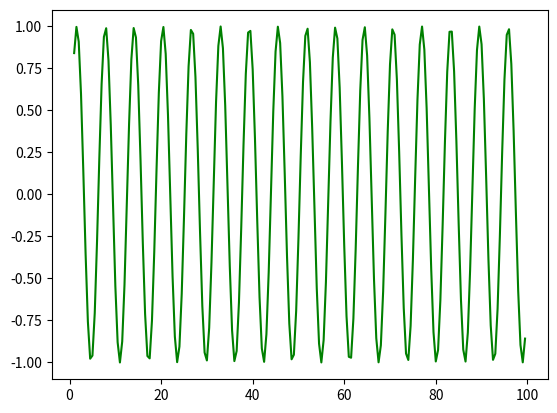
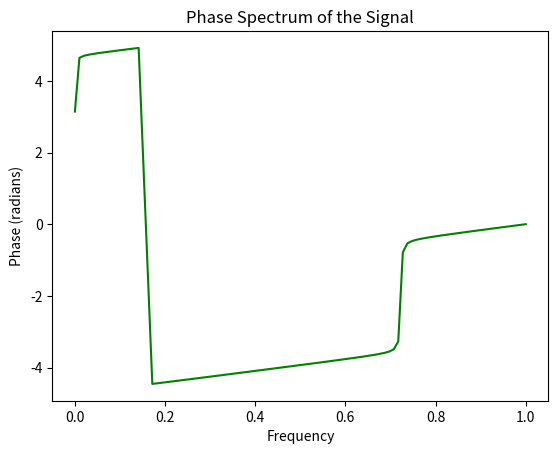

Generate these figures, in order, with matplotlib:
# importing modules
import numpy
from matplotlib import pyplot

# assigning time values of the signal
# initial time period, final time period and phase angle
signalTime = numpy.arange(1, 100, 0.5)

# getting the amplitude of the signal
signalAmplitude = numpy.sin(signalTime)

# plotting the signal
pyplot.plot(signalTime, signalAmplitude, color ='green')
pyplot.show()

pyplot.xlabel('Time')
pyplot.ylabel('Amplitude')
pyplot.title("Signal")


# plotting the phase spectrum of the signal
pyplot.phase_spectrum(signalAmplitude, color ='green')

pyplot.title("Phase Spectrum of the Signal")
pyplot.show()
